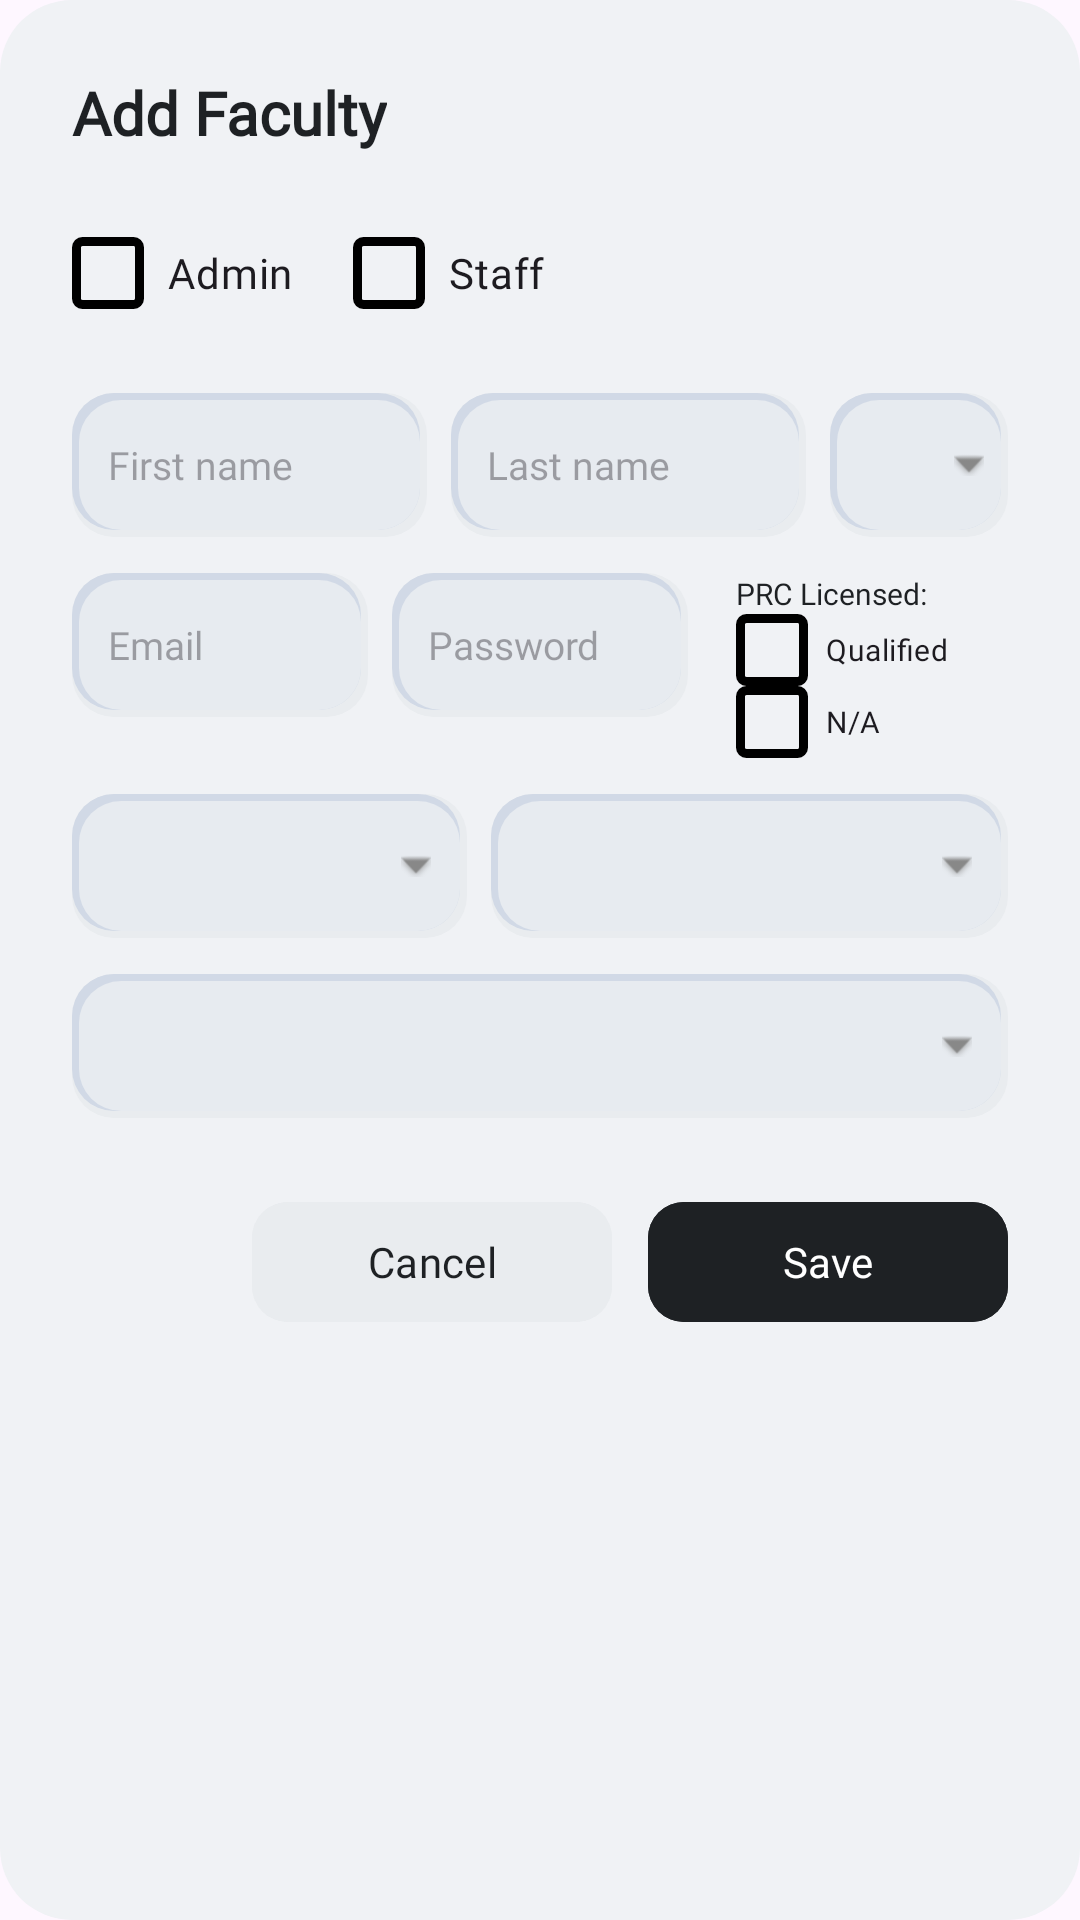

Here is an Android app screen rendered from its layout file. Give the layout XML and the strings, colors and styles it references.
<!-- AndroidManifest.xml: application theme Theme.AppSSIST -->
<!-- res/layout/dialog_add_faculty.xml -->
<?xml version="1.0" encoding="utf-8"?>
<LinearLayout xmlns:android="http://schemas.android.com/apk/res/android"
    xmlns:app="http://schemas.android.com/apk/res-auto"
    android:layout_width="match_parent"
    android:layout_height="wrap_content"
    android:orientation="vertical"
    android:padding="24dp"
    android:background="@drawable/bg_bottom_nav"
    android:backgroundTint="#F0F2F5">

    <TextView
        android:id="@+id/tv_header"
        android:layout_width="wrap_content"
        android:layout_height="wrap_content"
        android:text="Add Faculty"
        android:textSize="20sp"
        android:textStyle="bold"
        android:textColor="#1E2124"
        android:fontFamily="@font/lexend"
        android:layout_marginBottom="16dp" />

    <LinearLayout
        android:layout_width="match_parent"
        android:layout_height="wrap_content"
        android:orientation="horizontal"
        android:layout_marginBottom="16dp">

        <com.google.android.material.checkbox.MaterialCheckBox
            android:id="@+id/cb_role_admin"
            android:layout_width="wrap_content"
            android:layout_height="wrap_content"
            android:text="Admin"
            android:fontFamily="@font/lexend"
            android:button="@drawable/bg_checkbox_neumorphic"
            app:buttonTint="@null"
            android:layout_marginEnd="20dp"
            android:paddingStart="8dp" />

        <com.google.android.material.checkbox.MaterialCheckBox
            android:id="@+id/cb_role_staff"
            android:layout_width="wrap_content"
            android:layout_height="wrap_content"
            android:text="Staff"
            android:fontFamily="@font/lexend"
            android:button="@drawable/bg_checkbox_neumorphic"
            app:buttonTint="@null"
            android:paddingStart="8dp" />
    </LinearLayout>

    <LinearLayout
        android:layout_width="match_parent"
        android:layout_height="wrap_content"
        android:orientation="horizontal"
        android:weightSum="3"
        android:layout_marginBottom="12dp">

        <FrameLayout
            android:layout_width="0dp"
            android:layout_height="48dp"
            android:layout_weight="1.2"
            android:background="@drawable/bg_neumorphic_recessed"
            android:paddingHorizontal="12dp"
            android:layout_marginEnd="8dp">
            <EditText
                android:id="@+id/et_first_name"
                android:layout_width="match_parent"
                android:layout_height="match_parent"
                android:hint="First name"
                android:background="@null"
                android:textSize="13sp"
                android:fontFamily="@font/lexend"
                android:textColor="#1E2124" />
        </FrameLayout>

        <FrameLayout
            android:layout_width="0dp"
            android:layout_height="48dp"
            android:layout_weight="1.2"
            android:background="@drawable/bg_neumorphic_recessed"
            android:paddingHorizontal="12dp"
            android:layout_marginEnd="8dp">
            <EditText
                android:id="@+id/et_last_name"
                android:layout_width="match_parent"
                android:layout_height="match_parent"
                android:hint="Last name"
                android:background="@null"
                android:textSize="13sp"
                android:fontFamily="@font/lexend"
                android:textColor="#1E2124" />
        </FrameLayout>

        <FrameLayout
            android:layout_width="0dp"
            android:layout_height="48dp"
            android:layout_weight="0.6"
            android:background="@drawable/bg_neumorphic_recessed">
            <Spinner
                android:id="@+id/spinner_gender"
                android:layout_width="match_parent"
                android:layout_height="match_parent"
                android:background="@null"
                android:overlapAnchor="false"
                android:popupBackground="@drawable/bg_spinner_popup" />
            <ImageView
                android:layout_width="10dp"
                android:layout_height="10dp"
                android:layout_gravity="end|center_vertical"
                android:layout_marginEnd="8dp"
                android:src="@android:drawable/arrow_down_float"
                app:tint="#888888" />
        </FrameLayout>
    </LinearLayout>

    <LinearLayout
        android:layout_width="match_parent"
        android:layout_height="wrap_content"
        android:orientation="horizontal"
        android:weightSum="3"
        android:layout_marginBottom="12dp">

        <FrameLayout
            android:layout_width="0dp"
            android:layout_height="48dp"
            android:layout_weight="1"
            android:background="@drawable/bg_neumorphic_recessed"
            android:paddingHorizontal="12dp"
            android:layout_marginEnd="8dp">
            <EditText
                android:id="@+id/et_email"
                android:layout_width="match_parent"
                android:layout_height="match_parent"
                android:hint="Email"
                android:background="@null"
                android:textSize="13sp"
                android:fontFamily="@font/lexend"
                android:textColor="#1E2124" />
        </FrameLayout>

        <FrameLayout
            android:layout_width="0dp"
            android:layout_height="48dp"
            android:layout_weight="1"
            android:background="@drawable/bg_neumorphic_recessed"
            android:paddingHorizontal="12dp"
            android:layout_marginEnd="8dp">
            <EditText
                android:id="@+id/et_password"
                android:layout_width="match_parent"
                android:layout_height="match_parent"
                android:hint="Password"
                android:inputType="textPassword"
                android:background="@null"
                android:textSize="13sp"
                android:fontFamily="@font/lexend"
                android:textColor="#1E2124" />
        </FrameLayout>

        <LinearLayout
            android:layout_width="0dp"
            android:layout_height="wrap_content"
            android:layout_weight="1"
            android:orientation="vertical"
            android:paddingStart="8dp">
            <TextView
                android:layout_width="wrap_content"
                android:layout_height="wrap_content"
                android:text="PRC Licensed:"
                android:textSize="10sp"
                android:fontFamily="@font/lexend"
                android:textColor="#1E2124" />
            <com.google.android.material.checkbox.MaterialCheckBox
                android:id="@+id/cb_qualified"
                android:layout_width="wrap_content"
                android:layout_height="wrap_content"
                android:text="Qualified"
                android:textSize="10sp"
                android:fontFamily="@font/lexend"
                android:button="@drawable/bg_checkbox_neumorphic"
                app:buttonTint="@null"
                android:minHeight="0dp"
                android:paddingStart="6dp" />
            <com.google.android.material.checkbox.MaterialCheckBox
                android:id="@+id/cb_na"
                android:layout_width="wrap_content"
                android:layout_height="wrap_content"
                android:text="N/A"
                android:textSize="10sp"
                android:fontFamily="@font/lexend"
                android:button="@drawable/bg_checkbox_neumorphic"
                app:buttonTint="@null"
                android:minHeight="0dp"
                android:paddingStart="6dp" />
        </LinearLayout>
    </LinearLayout>

    <LinearLayout
        android:layout_width="match_parent"
        android:layout_height="wrap_content"
        android:orientation="horizontal"
        android:weightSum="3"
        android:layout_marginBottom="12dp">

        <FrameLayout
            android:layout_width="0dp"
            android:layout_height="48dp"
            android:layout_weight="1.3"
            android:background="@drawable/bg_neumorphic_recessed"
            android:paddingHorizontal="12dp"
            android:layout_marginEnd="8dp">
            <Spinner
                android:id="@+id/spinner_employment_status"
                android:layout_width="match_parent"
                android:layout_height="match_parent"
                android:background="@null"
                android:overlapAnchor="false"
                android:popupBackground="@drawable/bg_spinner_popup" />
            <ImageView
                android:layout_width="10dp"
                android:layout_height="10dp"
                android:layout_gravity="end|center_vertical"
                android:src="@android:drawable/arrow_down_float"
                app:tint="#888888" />
        </FrameLayout>

        <FrameLayout
            android:layout_width="0dp"
            android:layout_height="48dp"
            android:layout_weight="1.7"
            android:background="@drawable/bg_neumorphic_recessed"
            android:paddingHorizontal="12dp">
            <Spinner
                android:id="@+id/spinner_highest_degree"
                android:layout_width="match_parent"
                android:layout_height="match_parent"
                android:background="@null"
                android:overlapAnchor="false"
                android:popupBackground="@drawable/bg_spinner_popup" />
            <ImageView
                android:layout_width="10dp"
                android:layout_height="10dp"
                android:layout_gravity="end|center_vertical"
                android:src="@android:drawable/arrow_down_float"
                app:tint="#888888" />
        </FrameLayout>
    </LinearLayout>

    <FrameLayout
        android:layout_width="match_parent"
        android:layout_height="48dp"
        android:background="@drawable/bg_neumorphic_recessed"
        android:paddingHorizontal="12dp"
        android:layout_marginBottom="24dp">
        <Spinner
            android:id="@+id/spinner_specialization"
            android:layout_width="match_parent"
            android:layout_height="match_parent"
            android:background="@null"
            android:overlapAnchor="false"
            android:popupBackground="@drawable/bg_spinner_popup" />
        <ImageView
            android:layout_width="10dp"
            android:layout_height="10dp"
            android:layout_gravity="end|center_vertical"
            android:src="@android:drawable/arrow_down_float"
            app:tint="#888888" />
    </FrameLayout>

    <LinearLayout
        android:layout_width="match_parent"
        android:layout_height="wrap_content"
        android:orientation="horizontal"
        android:gravity="end">
        <Button
            android:id="@+id/btn_cancel"
            android:layout_width="120dp"
            android:layout_height="48dp"
            android:text="Cancel"
            android:textAllCaps="false"
            android:backgroundTint="#E9ECEF"
            android:textColor="#1E2124"
            android:fontFamily="@font/lexend"
            android:layout_marginEnd="12dp"
            app:cornerRadius="12dp" />
        <Button
            android:id="@+id/btn_save"
            android:layout_width="120dp"
            android:layout_height="48dp"
            android:text="Save"
            android:textAllCaps="false"
            android:backgroundTint="#1E2124"
            android:textColor="#FFFFFF"
            android:fontFamily="@font/lexend"
            app:cornerRadius="12dp" />
    </LinearLayout>
</LinearLayout>
<!-- resources referenced by this layout -->
<resources>
  <!-- drawable bg_bottom_nav (drawable) -->
  <?xml version="1.0" encoding="utf-8"?>
  <shape xmlns:android="http://schemas.android.com/apk/res/android">
      <solid android:color="#1E2124" />
      <corners android:radius="24dp" />
  </shape>
  <!-- drawable bg_checkbox_neumorphic (drawable) -->
  <?xml version="1.0" encoding="utf-8"?>
  <selector xmlns:android="http://schemas.android.com/apk/res/android">
      
      <item android:state_checked="true">
          <layer-list>
              <item android:width="24dp" android:height="24dp">
                  <shape android:shape="rectangle">
                      <corners android:radius="2dp" />
                      <solid android:color="#000000" />
                  </shape>
              </item>
              <item android:width="16dp" android:height="16dp" android:gravity="center">
                  <vector
                      android:width="24dp"
                      android:height="24dp"
                      android:viewportWidth="24"
                      android:viewportHeight="24">
                      <path
                          android:fillColor="#FFFFFF"
                          android:pathData="M9,16.17L4.83,12l-1.42,1.41L9,19 21,7l-1.41,-1.41z" />
                  </vector>
              </item>
          </layer-list>
      </item>
  
      
      <item>
          <layer-list>
              <item android:width="24dp" android:height="24dp">
                  <shape android:shape="rectangle">
                      <corners android:radius="2dp" />
                      <stroke android:width="3dp" android:color="#000000" />
                      <solid android:color="@android:color/transparent" />
                  </shape>
              </item>
          </layer-list>
      </item>
  </selector>
  <!-- drawable bg_neumorphic_recessed (drawable) -->
  <?xml version="1.0" encoding="utf-8"?>
  <layer-list xmlns:android="http://schemas.android.com/apk/res/android">
      
      <item>
          <shape android:shape="rectangle">
              <corners android:radius="14dp" />
              <solid android:color="#E9ECEF" />
          </shape>
      </item>
  
      
      <item
          android:right="2.5dp"
          android:bottom="2.5dp">
          <shape android:shape="rectangle">
              <corners android:radius="14dp" />
              <solid android:color="#D1D9E6" />
          </shape>
      </item>
  
      
      <item
          android:left="2.5dp"
          android:top="2.5dp"
          android:right="2.5dp"
          android:bottom="2.5dp">
          <shape android:shape="rectangle">
              <corners android:radius="14dp" />
              <solid android:color="#E7EBF0" />
          </shape>
      </item>
  </layer-list>
  <!-- drawable bg_spinner_popup (drawable) -->
  <?xml version="1.0" encoding="utf-8"?>
  <shape xmlns:android="http://schemas.android.com/apk/res/android">
      <solid android:color="#E9ECEF" />
      <corners android:radius="12dp" />
      <stroke android:width="1dp" android:color="#D1D9E6" />
  </shape>
  <style name="Theme.AppSSIST" parent="Base.Theme.AppSSIST" />
  <style name="Base.Theme.AppSSIST" parent="Theme.Material3.DayNight.NoActionBar">
          
          
      </style>
</resources>
